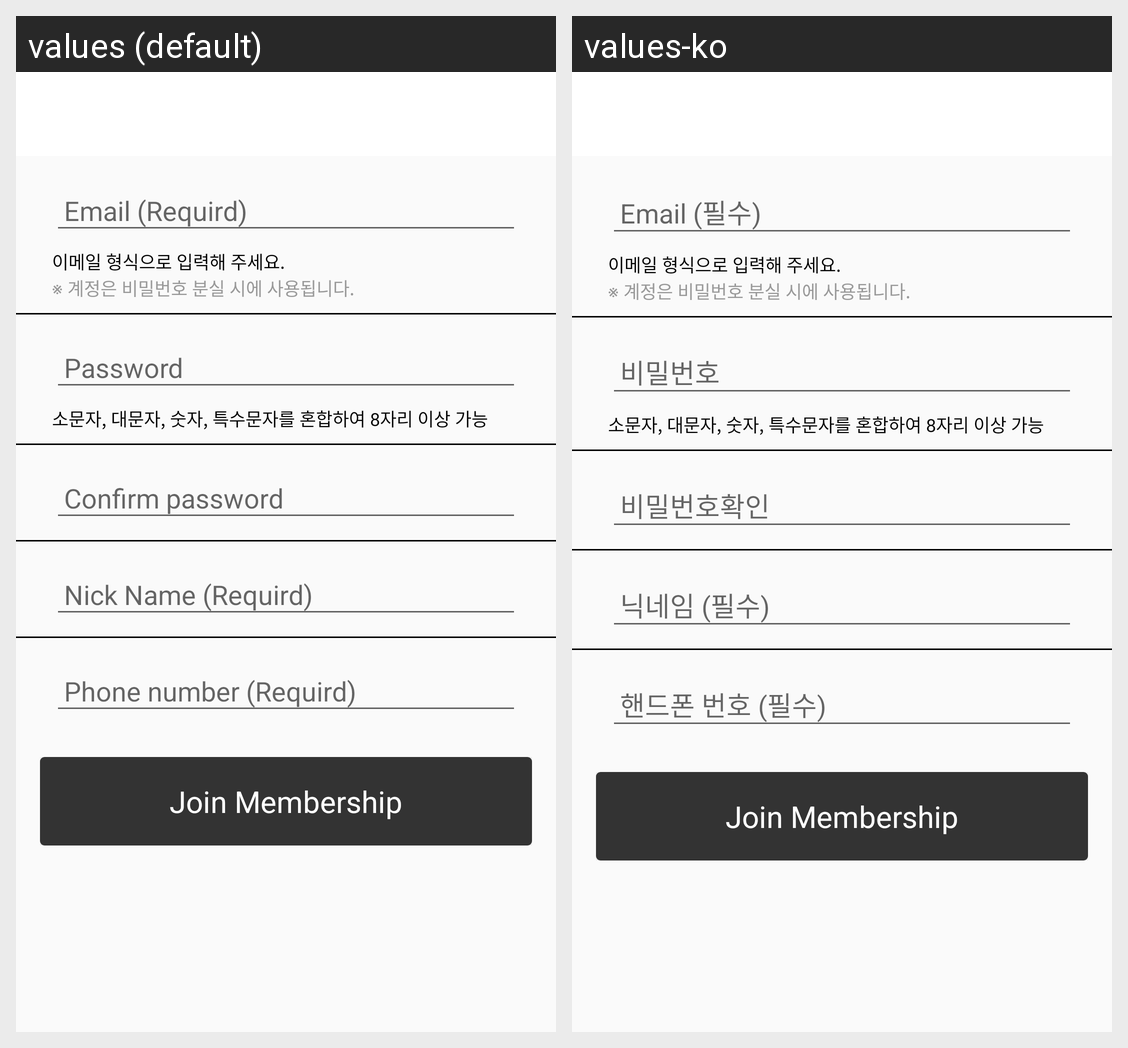

Strings drawn on this Android screen and how each of the app's shown locales translates them:
Android screen res/layout/activity_account_register.xml rendered under 2 locales, left to right: values (default), values-ko. Device: Nexus 5 (rendered at 1080×1920; each locale shown at half size, 540×960, under a caption strip naming it); theme AppTheme.
Strings drawn on this screen, with the default value and each locale's value (text and hints the layout hard-codes, and strings that could not be matched under every locale, appear in the picture but are not listed):

input_requird_email
  values: Email (Requird)
  values-ko: Email (필수)

input_password
  values: Password
  values-ko: 비밀번호

input_password_confirm
  values: Confirm password
  values-ko: 비밀번호확인

input_requird_nick_name
  values: Nick Name (Requird)
  values-ko: 닉네임 (필수)

input_requird_phone_number
  values: Phone number (Requird)
  values-ko: 핸드폰 번호 (필수)
